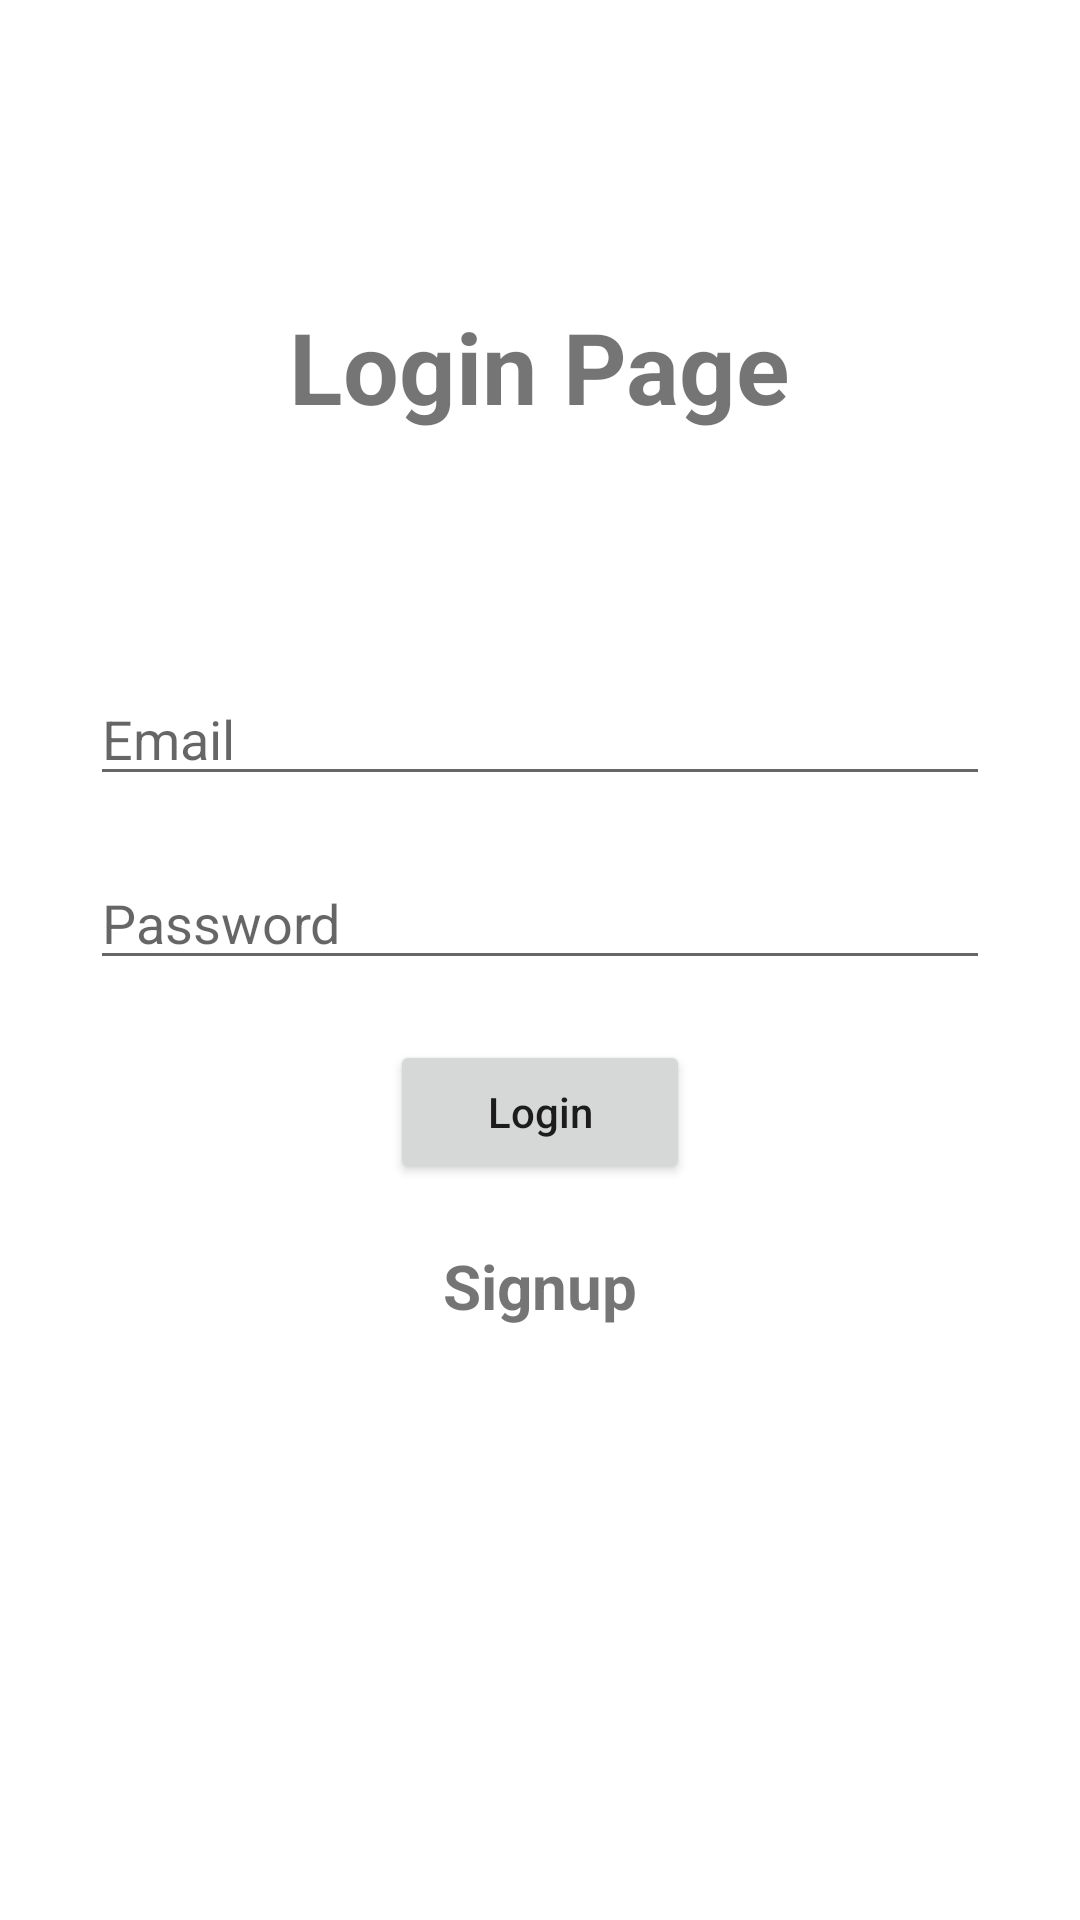

Reconstruct the res/layout file that produces this screen, plus the resources it refers to.
<!-- AndroidManifest.xml: application theme Theme.THproject -->
<!-- res/layout/activity_main.xml -->
<?xml version="1.0" encoding="utf-8"?>
<LinearLayout
    xmlns:android="http://schemas.android.com/apk/res/android"
    xmlns:app="http://schemas.android.com/apk/res-auto"
    xmlns:tools="http://schemas.android.com/tools"
    android:layout_width="match_parent"
    android:layout_height="match_parent"
    android:orientation="vertical"
    tools:context=".MainActivity">

    <TextView
        android:layout_width="wrap_content"
        android:layout_height="wrap_content"
        android:layout_gravity="center"
        android:layout_marginTop="100dp"
        android:textSize="16pt"
        android:textStyle="bold"
        android:text="Login Page"/>


    <EditText
        android:id="@+id/username"
        android:layout_width="300dp"
        android:layout_height="wrap_content"
        android:layout_gravity="center"
        android:hint="Email"
        android:layout_marginTop="80dp"/>

    <EditText
        android:id="@+id/password"
        android:layout_width="300dp"
        android:layout_height="wrap_content"
        android:layout_gravity="center"
        android:layout_marginTop="20dp"
        android:hint="Password"
        android:ems="10"
        android:inputType="textPassword" />

    <Button
        android:id="@+id/login"
        android:layout_width="100dp"
        android:layout_height="wrap_content"
        android:layout_marginTop="20dp"
        android:layout_gravity="center"
        android:textAllCaps="false"
        android:text="Login" />

    <TextView
        android:id="@+id/signup"
        android:layout_width="wrap_content"
        android:layout_height="wrap_content"
        android:layout_marginTop="20dp"
        android:layout_gravity="center"
        android:textSize="10pt"
        android:textStyle="bold"
        android:text="Signup"/>
</LinearLayout>
<!-- resources referenced by this layout -->
<resources>
  <style name="Theme.THproject" parent="Theme.MaterialComponents.DayNight.DarkActionBar">
          
          <item name="colorPrimary">@color/purple_500</item>
          <item name="colorPrimaryVariant">@color/purple_700</item>
          <item name="colorOnPrimary">@color/white</item>
          
          <item name="colorSecondary">@color/teal_200</item>
          <item name="colorSecondaryVariant">@color/teal_700</item>
          <item name="colorOnSecondary">@color/black</item>
          
          <item name="android:statusBarColor" tools:targetApi="l">?attr/colorPrimaryVariant</item>
          
      </style>
  <!-- not gathered from this repository: default colours our renderer supplied (Android Studio template values) -->
  <color name="purple_500">#FF6200EE</color>
  <color name="purple_700">#FF3700B3</color>
  <color name="teal_200">#FF03DAC5</color>
  <color name="teal_700">#FF018786</color>
  <color name="black">#FF000000</color>
  <color name="white">#FFFFFFFF</color>
</resources>
